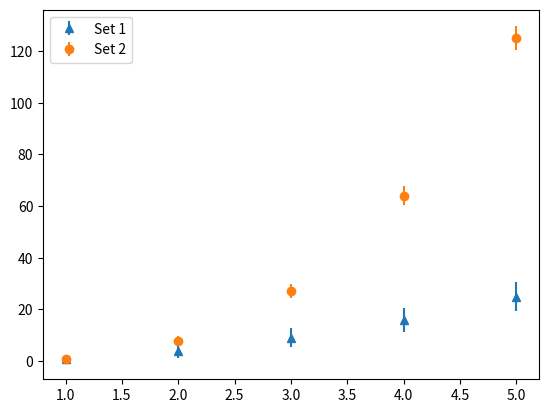

The script that saved this image:

import matplotlib.pyplot as plt
import numpy as np


import matplotlib.pyplot as plt
import numpy as np

# Primo set di dati
x1 = np.array([1, 2, 3, 4, 5])
y1 = np.power(x1, 2)  # y = x**2
e1 = np.array([1.5, 2.6, 3.7, 4.6, 5.5])

# Secondo set di dati
x2 = np.array([1, 2, 3, 4, 5])
y2 = np.power(x2, 3)  # y = x**3
e2 = np.array([0.5, 1.6, 2.7, 3.6, 4.5])

# Creare il grafico
plt.errorbar(x1, y1, e1, linestyle='None', marker='^', label='Set 1')
plt.errorbar(x2, y2, e2, linestyle='None', marker='o', label='Set 2')

# Aggiungere legenda
plt.legend()

# Mostrare il grafico
plt.show()